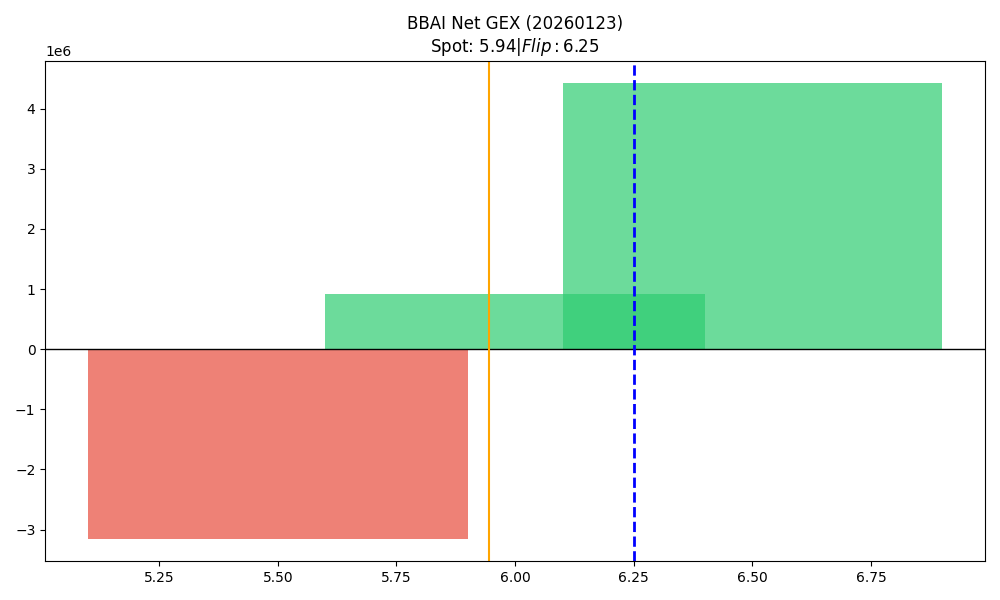

The file beside this chart, header and first rows:
strike, call_gex, put_gex, call_dex, put_dex, net_gex
5.5, 1766801, 4916370, 2011451, -2955849, -3149569
6.0, 7420862, 6503736, 5516704, -8229939, 917126
6.5, 5095734, 674595, 2383780, -1497599, 4421139
